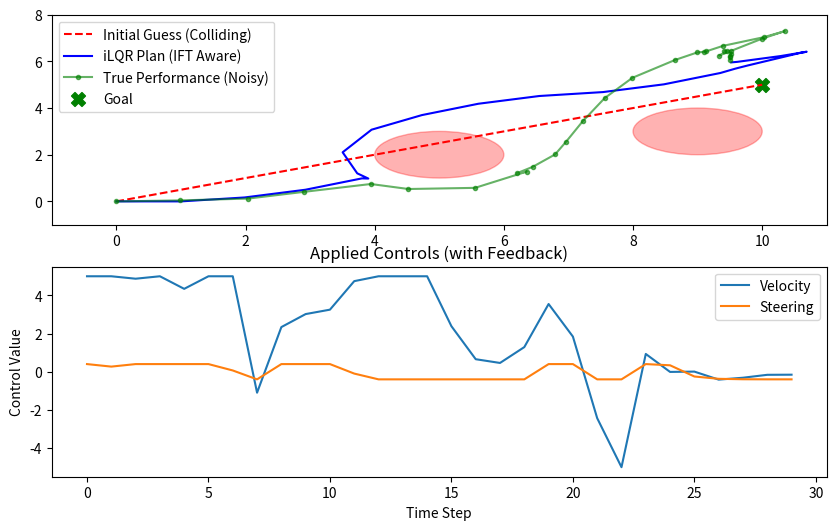

The matplotlib source for this figure:
import numpy as np
from scipy.optimize import minimize
import matplotlib.pyplot as plt
import matplotlib.patches as patches

# This code implements a two-level optimization framework for trajectory planning of a 
# car-like robot in an environment with obstacles. The upper level uses an iterative Linear 
# Quadratic Regulator (iLQR) to optimize the trajectory towards a goal, while the lower level 
# simulates the physics of the car and enforces obstacle constraints using the Implicit 
# Function Theorem (IFT) to provide gradients back to the upper level.
# * The Upper Level (iLQR): Only cares about reaching the goal efficiently (minimizing cost). 
#   It doesn't know about obstacles or limits directly.
# * The Lower Level (Physics): Only cares about applying the controls, moving the car, 
#   and strictly enforcing the laws of physics (no crashing, no exceeding max 
#   steering/velocity).
# * The Bridge (IFT - Implicit Function Theorem): The Lower Level uses IFT to pass 
#   "gradients" back up to the Upper Level, saying: "If you steer this way, I will hit a
#    wall and bounce, which means you won't reach your goal."


class ObstacleJacobians:
    def __init__(self, buffer=0.2):
        self.buffer = buffer

    def circle_constraints(self, z, obs_list):
        vals, jacobians = [],[]
        for obs in obs_list:
            if obs['type'] == 'circle':
                dx = z[0] - obs['x']
                dy = z[1] - obs['y']
                d = np.sqrt(dx**2 + dy**2)
                
                vals.append(d - (obs['r'] + self.buffer))
                if d > 0:
                    jacobians.append([dx/d, dy/d, 0.0])
                else:
                    jacobians.append([0.0, 0.0, 0.0])
        
        # Ensure empty lists return the correct 2D shape for numpy vstack
        if not jacobians:
            return np.array([]), np.zeros((0, 3))
            
        return np.array(vals), np.array(jacobians)

    def wall_constraints(self, z, wall_list):
        vals, jacobians = [], []
        for wall in wall_list:
            if wall['type'] == 'wall':
                x, y = z[0], z[1]
                xmin, xmax = wall['x'], wall['x'] + wall['w']
                ymin, ymax = wall['y'], wall['y'] + wall['h']
                
                if xmin < x < xmax and ymin < y < ymax:
                    d_left, d_right = x - xmin, xmax - x
                    d_bottom, d_top = y - ymin, ymax - y
                    min_d = min(d_left, d_right, d_bottom, d_top)
                    vals.append(-min_d - self.buffer)
                    
                    gx, gy = 0.0, 0.0
                    if min_d == d_left: gx = -1.0
                    elif min_d == d_right: gx = 1.0
                    elif min_d == d_bottom: gy = -1.0
                    else: gy = 1.0
                    jacobians.append([gx, gy, 0.0])
                else:
                    dx = max(xmin - x, 0, x - xmax)
                    dy = max(ymin - y, 0, y - ymax)
                    dist = np.sqrt(dx**2 + dy**2)
                    vals.append(dist - self.buffer)
                    
                    if dist > 0:
                        gx = -dx/dist if x < xmin else (dx/dist if x > xmax else 0.0)
                        gy = -dy/dist if y < ymin else (dy/dist if y > ymax else 0.0)
                        jacobians.append([gx, gy, 0.0])
                    else:
                        jacobians.append([0.0, 0.0, 0.0])
                        
        # Ensure empty lists return the correct 2D shape for numpy vstack
        if not jacobians:
            return np.array([]), np.zeros((0, 3))
            
        return np.array(vals), np.array(jacobians)


class OptimizationBasedCar:
    def __init__(self, L=2.5, dt=0.2):
        self.L, self.dt = L, dt
        self.obs =[]
        self.buffer = 0.5
        self.obs_jac = ObstacleJacobians(buffer=self.buffer)
        
        # --- Define physical limits ---
        self.v_bounds = [-5.0, 5.0]
        self.delta_bounds = [-0.4, 0.4]

    def project_controls(self, u_req):
        """ Projects requested controls to physical limits and returns the IFT gradient. """
        v_req, delta_req = u_req
        
        # 1. Project to limits
        v_app = np.clip(v_req, self.v_bounds[0], self.v_bounds[1])
        delta_app = np.clip(delta_req, self.delta_bounds[0], self.delta_bounds[1])
        u_applied = np.array([v_app, delta_app])
        
        # 2. Compute Jacobian (du_applied / du_req)
        # We use a small leaky gradient (0.01) instead of 0 to ensure the optimizer
        # still gets a tiny signal to adjust controls when saturated.
        dv = 1.0 if self.v_bounds[0] <= v_req <= self.v_bounds[1] else 0.01
        ddelta = 1.0 if self.delta_bounds[0] <= delta_req <= self.delta_bounds[1] else 0.01
        
        du_app_du_req = np.diag([dv, ddelta])
        
        return u_applied, du_app_du_req

    def _circle_constraint(self, z, obs):
        vals, _ = self.obs_jac.circle_constraints(z, [obs])
        return vals[0]

    def _circle_constraint_jac(self, z, obs):
        _, jac = self.obs_jac.circle_constraints(z, [obs])
        return jac[0]

    def _wall_constraint(self, z, obs):
        vals, _ = self.obs_jac.wall_constraints(z,[obs])
        return vals[0]

    def _wall_constraint_jac(self, z, obs):
        _, jac = self.obs_jac.wall_constraints(z, [obs])
        return jac[0]

    def get_all_obstacle_data(self, z):
        c_vals, c_G = self.obs_jac.circle_constraints(z, self.obs)
        w_vals, w_G = self.obs_jac.wall_constraints(z, self.obs)
        
        # Safely concatenate now that we know c_G and w_G are always (N, 3) 2D arrays
        vals = np.concatenate([c_vals, w_vals])
        G = np.vstack([c_G, w_G])
        
        return vals, G

    def kinematics(self, x, u):
        curr_x, curr_y, theta = x
        v, delta = u
        return np.array([
            curr_x + v * np.cos(theta) * self.dt,
            curr_y + v * np.sin(theta) * self.dt,
            theta + (v / self.L) * np.tan(delta) * self.dt
        ])
    
    # Normally, car kinematics are simple explicit equations: x(t+1) = f(x_t, u_t)
    # But what if the car is about to hit a wall? In this function, the next state is 
    # formulated as an optimization problem itself:
    # x(t+1) = argmin_z 0.5 * ||z - x_nom||^2 subject to c(z) ≥ 0
    # Here, x_nom is where the car wants to go based on basic kinematics. 
    # The optimizer (scipy.optimize.minimize) finds the closest possible point z
    # that doesn't violate the obstacle constraints c(z) ≥ 0. 
    # The Lower-Level Physics & Constraints
    def lower_level_physics(self, x_t, u_req):
        # 1. Apply physical limits
        u_applied, _ = self.project_controls(u_req)
        
        # 2. Run kinematics using the CLIPPED/APPLIED controls
        x_nom = self.kinematics(x_t, u_applied)

        def obj(z): return 0.5 * np.sum((z - x_nom) ** 2)
        def obj_jac(z): return z - x_nom

        constraints =[]
        for o in self.obs:
            if o['type'] == 'circle':
                constraints.append({'type': 'ineq', 'fun': lambda z, o=o: self._circle_constraint(z, o), 'jac': lambda z, o=o: self._circle_constraint_jac(z, o)})
            elif o['type'] == 'wall':
                constraints.append({'type': 'ineq', 'fun': lambda z, o=o: self._wall_constraint(z, o), 'jac': lambda z, o=o: self._wall_constraint_jac(z, o)})

        res = minimize(obj, x_nom, jac=obj_jac, method='SLSQP', constraints=constraints, tol=1e-6)
        return res.x, res


    def get_kinematics_jacobians(self, x, u_req):
        _, _, theta = x
        dt, L = self.dt, self.L
        
        # Get physical controls and the projection gradient
        u_applied, du_app_du_req = self.project_controls(u_req)
        v, delta = u_applied
        
        # State Jacobian (fx)
        fx = np.eye(3)
        fx[0, 2] = -v * np.sin(theta) * dt
        fx[1, 2] =  v * np.cos(theta) * dt
        
        # Control Jacobian w.r.t APPLIED control
        fu_applied = np.zeros((3, 2))
        fu_applied[0, 0] = np.cos(theta) * dt
        fu_applied[1, 0] = np.sin(theta) * dt
        fu_applied[2, 0] = (1/L) * np.tan(delta) * dt
        fu_applied[2, 1] = (v/L) * (1 / np.cos(delta)**2) * dt
        
        # Chain rule: df/du_req = df/du_applied * du_applied/du_req
        fu = fu_applied @ du_app_du_req
        
        return fx, fu
    
    # x(t+1) is the output of the optimization, we can't just take a simple derivative to
    # get A=dx(t+1)/dx_t and B=dx(t+1)/du_t (what iLQR needs).
    # We must differentiate through the optimal solution using the KKT (Karush-Kuhn-Tucker) conditions (Equations 3 & 4 in the paper).
    def get_ift_gradients(self, x_t, u_t, z_opt, res, active_tol=1e-4):
        fx, fu = self.get_kinematics_jacobians(x_t, u_t)
        c_vals, G = self.get_all_obstacle_data(z_opt)

        if c_vals.size == 0: return fx, fu
        active = np.where(c_vals < active_tol)[0]
        if active.size == 0: return fx, fu

        G_a = G[active] #the Jacobian of the active constraints (the direction pointing away from the obstacle).
        m = G_a.shape[0]
        H = np.eye(3) # the identity matrix because our cost is 0.5 * ||z - x_nom||^2

        KKT = np.block([
            [H,      -G_a.T],
            # Use small regularization to simulate a smooth barrier. This ensures
            # the gradients don't strictly vanish when the car penetrates an obstacle.
            [G_a, np.eye(m) * 1e-5] 
        ])
        # the bottom right block of KKT should be all zeros. However, if it's strictly zero,
        # the gradient perpendicular to a wall becomes 0 (strict projection). Adding 
        # 1e-5 acts like the "log barrier" mentioned in the paper. It makes the 
        # wall slightly "spongy", giving iLQR a smooth gradient telling it to steer around
        # the obstacle rather than just scraping against it.

        rhs = np.vstack([np.eye(3), np.zeros((m, 3))])

        try:
            S = np.linalg.solve(KKT, rhs)[:3, :]
        except np.linalg.LinAlgError:
            S = np.eye(3)

        return S @ fx, S @ fu


class ILQRPlanner:
    def __init__(self, car_model, horizon=50):
        self.car = car_model
        self.N = horizon

    def _wrap_angle(self, angle):
        return (angle + np.pi) % (2.0 * np.pi) - np.pi
    
    def _straight_line_state_guess(self, x0, x_goal):
        alphas = np.linspace(0.0, 1.0, self.N + 1)
        states = np.zeros((self.N + 1, 3), dtype=float)
        states[:, 0] = x0[0] + alphas * (x_goal[0] - x0[0])
        states[:, 1] = x0[1] + alphas * (x_goal[1] - x0[1])
        dtheta = self._wrap_angle(x_goal[2] - x0[2])
        states[:, 2] = x0[2] + alphas * dtheta
        return states

    def _initialize_controls_toward_goal(self, x0, x_goal):
        dx, dy = x_goal[0] - x0[0], x_goal[1] - x0[1]
        dist = np.hypot(dx, dy)
        u = np.zeros((self.N, 2), dtype=float)
        if dist < 1e-9: return u

        dt, L = self.car.dt, self.car.L
        goal_heading = np.arctan2(dy, dx)
        heading_error = self._wrap_angle(goal_heading - x0[2])

        turn_steps = max(1, self.N // 4)
        straight_steps = max(1, self.N - turn_steps)

        v_guess = dist / (straight_steps * dt)
        if abs(v_guess) < 1e-9:
            delta_guess = 0.0
        else:
            yaw_rate = heading_error / (turn_steps * dt)
            delta_guess = np.clip(np.arctan(L * yaw_rate / v_guess), -0.6, 0.6)

        u[:turn_steps, 0] = v_guess
        u[:turn_steps, 1] = delta_guess
        u[turn_steps:, 0] = v_guess
        return u
        
    # It calculates k (feedforward adjustment) and K (feedback matrix)
    def solve(self, x0, x_goal, weights):
        u = self._initialize_controls_toward_goal(x0, x_goal)
        init_states = self._straight_line_state_guess(x0, x_goal)
        tol, max_iters = 1e-4, 100

        # We must collect the *actually* applied controls returned by forward_pass.
        states, results, u = self.forward_pass(x0, u)

        for _ in range(max_iters):
            current_cost = self.total_cost(states, u, x_goal, weights)
            k_seq, K_seq = self.backward_pass(states, u, results, x_goal, weights)

            best_alpha, best_cost = None, current_cost
            best_states, best_u, best_results = states, u.copy(), results

            for alpha in[1.0, 0.5, 0.1, 0.05]:
                # Extract the clipped/safe simulated controls as well.
                cand_states, cand_results, cand_u = self.forward_pass(x0, u, k_seq, K_seq, alpha, states)
                cand_cost = self.total_cost(cand_states, cand_u, x_goal, weights)

                if np.isfinite(cand_cost) and cand_cost < best_cost:
                    best_alpha, best_cost = alpha, cand_cost
                    best_states, best_u, best_results = cand_states, cand_u, cand_results
                    break

            if best_alpha is None: break
            
            improvement = current_cost - best_cost
            u, states, results = best_u, best_states, best_results
            if improvement < tol: break

        return states, u, K_seq, init_states

    # Start from the goal and work backwards to the start. Compute a quadratic approximation
    # of the cost at each step (using those IFT gradients A and B)
    def backward_pass(self, states, u, results, x_goal, weights):
        N = self.N
        Q, R, Qf = weights['Q'], weights['R'], weights['Qf']
        
        # Ensure we wrap the angle so standard 2Pi shifts don't blow up the terminal cost
        err_N = states[N] - x_goal
        err_N[2] = self._wrap_angle(err_N[2])
        Vx, Vxx = Qf @ err_N, Qf
        k_seq, K_seq = [None]*N, [None]*N
        
        for t in range(N-1, -1, -1):
            z_opt, res = results[t]
            A, B = self.car.get_ift_gradients(states[t], u[t], z_opt, res)
            
            err_t = states[t] - x_goal
            err_t[2] = self._wrap_angle(err_t[2])
            
            lx, lu = Q @ err_t, R @ u[t]
            Qx, Qu = lx + A.T @ Vx, lu + B.T @ Vx
            Qxx, Quu = Q + A.T @ Vxx @ A, R + B.T @ Vxx @ B
            Qux = B.T @ Vxx @ A
            
            invQuu = np.linalg.inv(Quu + np.eye(2)*1e-6)
            k_seq[t], K_seq[t] = -invQuu @ Qu, -invQuu @ Qux
            
            Vx = Qx + K_seq[t].T @ Quu @ k_seq[t] + K_seq[t].T @ Qu + Qux.T @ k_seq[t]
            Vxx = Qxx + K_seq[t].T @ Quu @ K_seq[t] + K_seq[t].T @ Qux + Qux.T @ K_seq[t]
        return k_seq, K_seq
    
    # Roll out the current sequence of controls u to get states X
    def forward_pass(self, x0, u_nom, k=None, K=None, alpha=1.0, x_old=None):
        states, results, u_applied =[np.array(x0, dtype=float, copy=True)], [],[]

        for t in range(self.N):
            u_t = np.array(u_nom[t], dtype=float, copy=True)
            if k is not None:
                dx = states[-1] - x_old[t]
                dx[2] = self._wrap_angle(dx[2]) 
                u_t = u_t + alpha * k[t] + K[t] @ dx

            # --- THE FIX ---
            # Project the requested controls to physical limits and ONLY 
            # save the bounded, physically applied controls for the optimizer.
            u_t_clipped, _ = self.car.project_controls(u_t)
            u_applied.append(u_t_clipped)

            x_next, res = self.car.lower_level_physics(states[-1], u_t_clipped)
            states.append(np.array(x_next, dtype=float, copy=True))
            results.append((states[-1], res))

        return np.array(states), results, np.array(u_applied)

    def total_cost(self, states, u, x_goal, weights):
        cost = 0
        Q, R, Qf = weights['Q'], weights['R'], weights['Qf']
        for t in range(self.N):
            err = states[t] - x_goal
            err[2] = self._wrap_angle(err[2])
            cost += err.T @ Q @ err + u[t].T @ R @ u[t]
        err = states[-1] - x_goal
        err[2] = self._wrap_angle(err[2])
        cost += err.T @ Qf @ err
        return cost


# --- MAIN RUN SCRIPT ---
if __name__ == "__main__":
    car = OptimizationBasedCar()
    car.obs =[
        {'type': 'circle', 'x': 5, 'y': 2, 'r': 1.0},
        {'type': 'circle', 'x': 9.0, 'y': 3, 'r': 1.0},
        # {'type': 'wall', 'x': 7, 'y': 0, 'w': 0.5, 'h': 6} # Now safely supported!
    ]

    start_pose = np.array([0.0, 0.0, 0.0])
    goal_pose  = np.array([10.0, 5.0, 0.0])
    weights = {'Q': np.diag([10, 10, 0.5]), 
               'R': np.diag([0.1, 0.1]),
               'Qf': np.diag([400, 400, 10])}

    planner = ILQRPlanner(car, horizon=30)
    planned_traj, u_nom, K_seq, init_traj = planner.solve(start_pose, goal_pose, weights)

    actual_states = [start_pose]
    x_curr = start_pose
    u_values = []
    for t in range(len(u_nom)):
        error = x_curr - planned_traj[t]
        error[2] = planner._wrap_angle(error[2])
        
        u_feedback = u_nom[t] + K_seq[t] @ error

        u_feedback_clipped, _ = car.project_controls(u_feedback)
        u_values.append(u_feedback_clipped)
        # Constrain feedback to prevent noise from inducing singularity
        # u_feedback[0] = np.clip(u_feedback[0], -5.0, 5.0)
        # u_feedback[1] = np.clip(u_feedback[1], -1.2, 1.2)
        
        x_next, _ = car.lower_level_physics(x_curr, u_feedback_clipped)
        x_curr = x_next + np.random.normal(0, 0.04, 3) 
        actual_states.append(x_curr)

    actual_states = np.array(actual_states)

    fig, ax = plt.subplots(2,1,figsize=(10, 6))
    ax[0].set_xlim(-1, 11); ax[0].set_ylim(-1, 8); #ax[0].set_aspect('equal')

    for o in car.obs:
        if o['type'] == 'circle': ax[0].add_patch(patches.Circle((o['x'], o['y']), o['r'], color='red', alpha=0.3))
        if o['type'] == 'wall': ax[0].add_patch(patches.Rectangle((o['x'], o['y']), o['w'], o['h'], color='black', alpha=0.5))
    ax[0].plot(init_traj[:,0], init_traj[:,1], 'r--', label='Initial Guess (Colliding)')
    ax[0].plot(planned_traj[:,0], planned_traj[:,1], 'b-', label='iLQR Plan (IFT Aware)')
    ax[0].plot(actual_states[:,0], actual_states[:,1], 'g.-', alpha=0.6, label='True Performance (Noisy)')
    ax[0].scatter(goal_pose[0], goal_pose[1], marker='X', color='green', s=100, label='Goal')

    ax[0].legend(); plt.title("Physics-Based Trajectory Optimization"); 
    
    ax[1].plot(u_values); 
    ax[1].set_title("Applied Controls (with Feedback)"); 
    ax[1].legend(['Velocity', 'Steering'])
    ax[1].set_xlabel("Time Step"); ax[1].set_ylabel("Control Value")
    
    plt.show()
